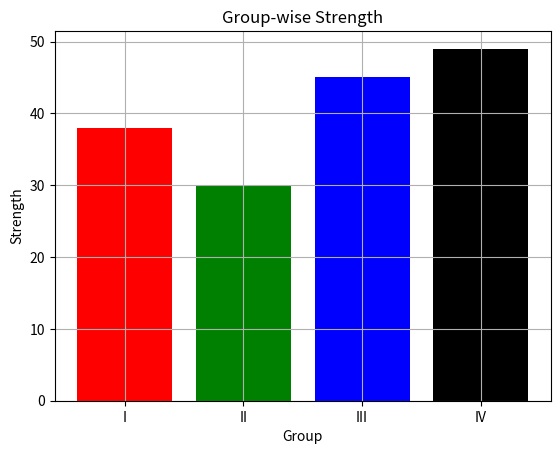

Generate this figure with matplotlib:
##
# ! Pandas
def printLines(a, b="sub heading"):
    if b.lower() == "title" or b.lower() == "t":
        print("-" * 80)
        print(f"{'-' * 20} {a}")
        print("-" * 80)
    else:
        print(f"{'-' * 10} {a}")


import pandas as pd


printLines("Pandas", "t")

printLines("Creating Database")
serObj = pd.Series([31, 28, 31, 30], index=["Jan", "Feb", "Mar", "Apr"])
print(serObj)

printLines("Adding May")
serObj["May"] = 31
print(serObj)

printLines("Updating Feb")
serObj["Feb"] = 29
print(serObj)

printLines("Replacing Index")
serObj.index = [1, 2, 3, 4, 5]
print(serObj)

printLines("Printing month having less than 31 days")
print([serObj < 31].index)

printLines("V (a)")
print(serObj < 30)

printLines("V (b)")
print(serObj + 3)


# ! MatPlotLib
import matplotlib.pyplot as plt

group = ["I", "II", "III", "IV"]
strength = [38, 30, 45, 49]

plt.bar(group, strength, color=["red", "green", "blue", "black"])
plt.xlabel("Group")
plt.ylabel("Strength")
plt.title("Group-wise Strength")
plt.grid(True)
plt.show()


# ! MySQL
# ? update drugdb set price = price+35 where drugname = 'Paracetamol';
# ? select drugid, rxid, pharmacyName from drugdb order by price desc;
# ? select * from drugdb where drugname like 'C%SH%';
# ? select lower(drugname), round(price, 0) from drugdb;
# ? alter table drugdb drop loc;
